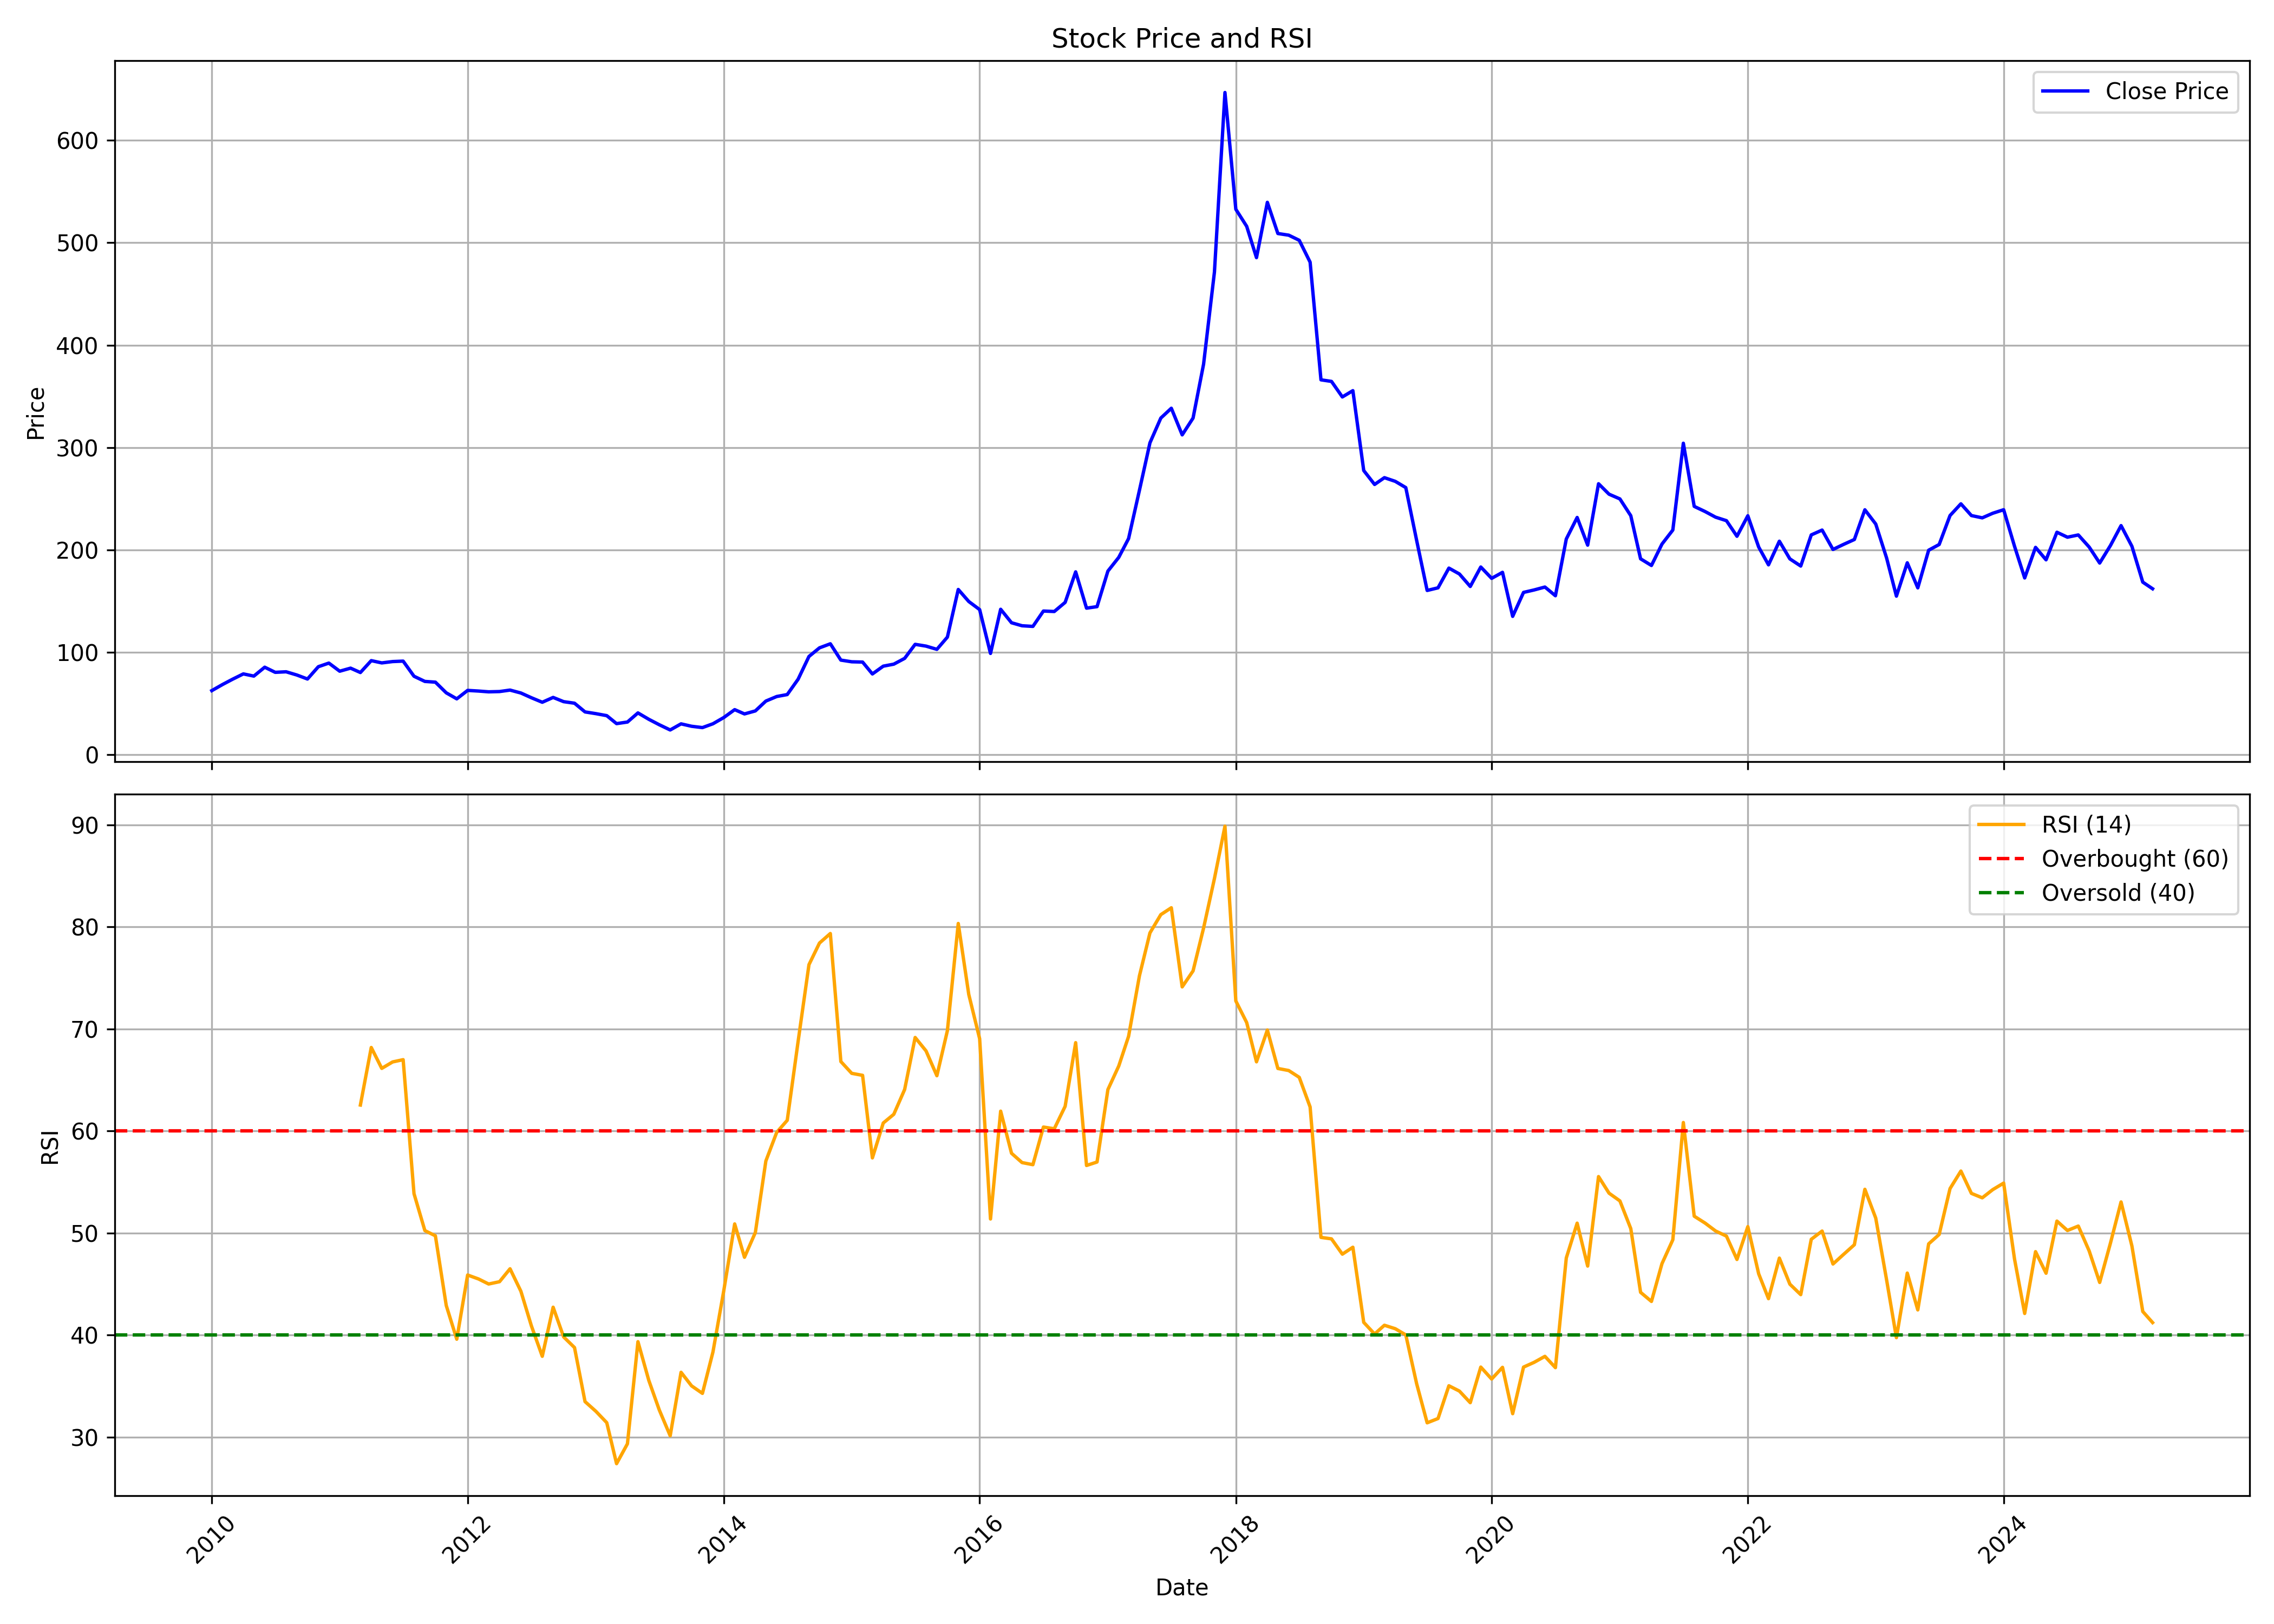

The file beside this chart, header and first rows:
, date, symbol, open, high, low, close, volume, rsi
0, 2010-01-01, PPAP, 62.82, 83.25, 57.94, 62.7, 1207885, 
1, 2010-02-01, PPAP, 61.29, 73.2, 54.26, 68.74, 711204, 
2, 2010-03-01, PPAP, 68.74, 79.41, 64.11, 73.78, 312594, 
3, 2010-04-01, PPAP, 73.29, 88.38, 73.29, 79.04, 622751, 
4, 2010-05-01, PPAP, 73.62, 86.52, 65.35, 76.89, 295003, 
5, 2010-06-01, PPAP, 76.18, 86.52, 72.63, 85.57, 377025, 
6, 2010-07-01, PPAP, 85.86, 91.48, 77.8, 80.57, 1198133, 
7, 2010-08-01, PPAP, 82.3, 89, 76.06, 81.1, 1435802, 
8, 2010-09-01, PPAP, 82.3, 90.82, 75.4, 77.92, 1253090, 
9, 2010-10-01, PPAP, 80.09, 83.54, 73.7, 74.04, 396546, 
10, 2010-11-01, PPAP, 74.21, 96.28, 72.85, 86.06, 1304743, 
11, 2010-12-01, PPAP, 86.87, 96.11, 83.5, 89.59, 259209, 
12, 2011-01-01, PPAP, 88.61, 95, 80.95, 81.67, 208977, 
13, 2011-02-01, PPAP, 81.67, 90.32, 73.32, 84.65, 163467, 
14, 2011-03-01, PPAP, 86.08, 92.08, 77.47, 80.38, 319075, 62.54
15, 2011-04-01, PPAP, 80.86, 103.4, 80.86, 91.99, 398459, 68.18
16, 2011-05-01, PPAP, 93.03, 95.64, 82.73, 89.77, 111179, 66.13
17, 2011-06-01, PPAP, 91.3, 93.69, 83.91, 91.08, 94418, 66.77
18, 2011-07-01, PPAP, 90.9, 100.9, 90.64, 91.51, 115939, 66.99
19, 2011-08-01, PPAP, 91.3, 92.17, 72.99, 76.73, 69892, 53.85
20, 2011-09-01, PPAP, 76.73, 80.86, 68.04, 71.69, 41444, 50.23
21, 2011-10-01, PPAP, 73.42, 78.31, 66.88, 70.97, 10523, 49.72
22, 2011-11-01, PPAP, 70.57, 72.53, 60.07, 60.56, 81408, 42.89
23, 2011-12-01, PPAP, 63.18, 64.03, 49.88, 54.69, 12689, 39.59
24, 2012-01-01, PPAP, 55.17, 69.77, 54.02, 62.92, 56941, 45.88
25, 2012-02-01, PPAP, 62.29, 68.43, 59, 62.29, 89553, 45.49
26, 2012-03-01, PPAP, 62.29, 69.15, 60.56, 61.54, 61830, 45
27, 2012-04-01, PPAP, 63.58, 64.74, 57.44, 61.8, 76524, 45.22
28, 2012-05-01, PPAP, 61.8, 64.96, 53.4, 63.23, 21454, 46.49
29, 2012-06-01, PPAP, 63.23, 63.54, 56.47, 60.38, 11538, 44.29
30, 2012-07-01, PPAP, 59.62, 63.58, 54.77, 55.75, 32228, 40.89
31, 2012-08-01, PPAP, 56.06, 59.62, 49.3, 51.35, 59556, 37.91
32, 2012-09-01, PPAP, 51.7, 57.36, 49.17, 56.06, 60885, 42.72
33, 2012-10-01, PPAP, 55.89, 58.69, 51.79, 51.93, 25819, 39.81
34, 2012-11-01, PPAP, 52.59, 57.84, 49.17, 50.41, 21130, 38.77
35, 2012-12-01, PPAP, 50.46, 55.62, 41.74, 41.92, 103786, 33.47
36, 2013-01-01, PPAP, 43.52, 44.81, 38.8, 40.22, 146281, 32.52
37, 2013-02-01, PPAP, 40.05, 42.63, 36.22, 38.27, 32801, 31.4
38, 2013-03-01, PPAP, 38.27, 39.82, 28.61, 30.48, 27980, 27.39
39, 2013-04-01, PPAP, 32.88, 34.48, 28.08, 32.04, 38653, 29.33
40, 2013-05-01, PPAP, 32.04, 45.65, 29.77, 40.94, 112249, 39.34
41, 2013-06-01, PPAP, 40.49, 43.78, 33.91, 34.71, 21272, 35.55
42, 2013-07-01, PPAP, 34.71, 35.91, 29.37, 29.37, 20193, 32.64
43, 2013-08-01, PPAP, 28.03, 28.03, 21.98, 24.29, 158515, 30.12
44, 2013-09-01, PPAP, 23.14, 32.75, 22.11, 30.26, 54466, 36.34
45, 2013-10-01, PPAP, 31.77, 35.77, 27.9, 27.9, 278989, 35.01
46, 2013-11-01, PPAP, 29.19, 32.44, 25.27, 26.61, 243944, 34.28
47, 2013-12-01, PPAP, 26.25, 30.35, 24.56, 30.35, 245015, 38.33
48, 2014-01-01, PPAP, 31.86, 37.29, 29.55, 36.44, 223637, 44.36
49, 2014-02-01, PPAP, 36.09, 46.99, 35.6, 44.14, 257317, 50.89
50, 2014-03-01, PPAP, 43.61, 56.42, 37.55, 39.96, 394543, 47.62
51, 2014-04-01, PPAP, 40.18, 52.51, 38.53, 42.89, 143622, 50.05
52, 2014-05-01, PPAP, 42.89, 54.28, 40.71, 52.51, 299152, 57.06
53, 2014-06-01, PPAP, 53.17, 60.51, 49.97, 56.95, 127373, 59.87
54, 2014-07-01, PPAP, 55.58, 69.32, 53.4, 58.87, 174426, 61.05
55, 2014-08-01, PPAP, 59.58, 75.64, 55.31, 73.82, 103818, 68.77
56, 2014-09-01, PPAP, 71.37, 105, 69.41, 96.07, 284403, 76.3
57, 2014-10-01, PPAP, 97, 113.6, 95.04, 104.5, 458564, 78.42
58, 2014-11-01, PPAP, 104.1, 120.1, 95.89, 108.4, 254253, 79.36
59, 2014-12-01, PPAP, 104.7, 111.2, 90.82, 92.51, 133785, 66.81
... 123 more rows
